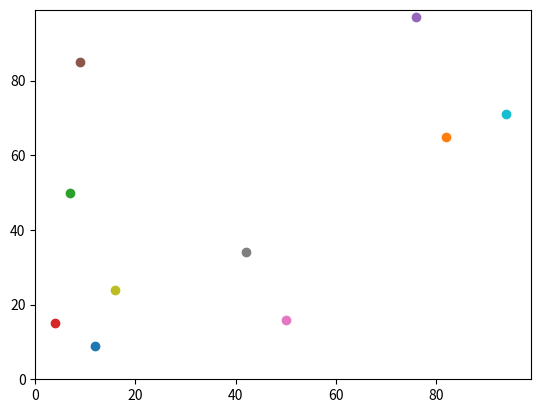

Recreate this plot in Python.
# -*- coding: utf-8 -*-
"""
Created on Sat Apr 16 09:52:29 2022

[redacted]
"""


import random
import operator
import matplotlib.pyplot

num_of_agents = 10
num_of_iterations = 100
agents = []

# Make the agents.
for i in range(num_of_agents):
    agents.append([random.randint(0,99),random.randint(0,99)])

# Move the agents.
for j in range(num_of_iterations):
    for i in range(num_of_agents):

        if random.random() < 0.5:
            agents[i][0] = (agents[i][0] + 1) % 100
        else:
            agents[i][0] = (agents[i][0] - 1) % 100

        if random.random() < 0.5:
            agents[i][1] = (agents[i][1] + 1) % 100
        else:
            agents[i][1] = (agents[i][1] - 1) % 100

'''
answer = (((agents[0][0] - agents[1][0])**2) + ((agents[0][1] - agents[1][1])**2))**0.5
print(answer)
'''

matplotlib.pyplot.ylim(0, 99)
matplotlib.pyplot.xlim(0, 99)
for i in range(num_of_agents):
    matplotlib.pyplot.scatter(agents[i][1],agents[i][0])
matplotlib.pyplot.show() 